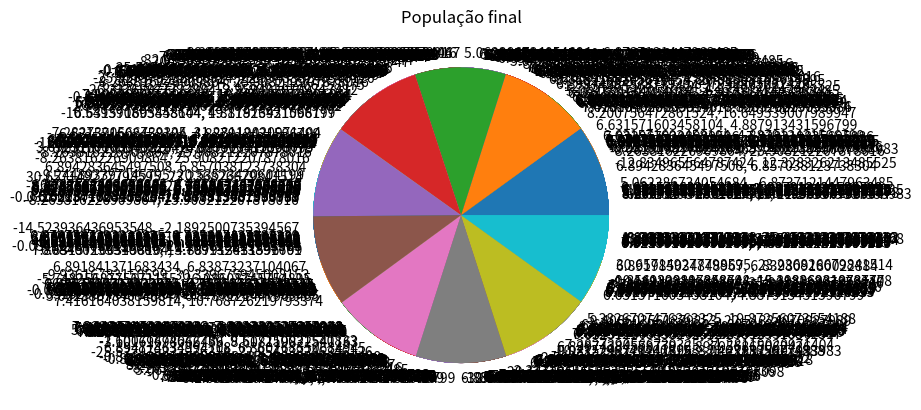

Write the Python code that produced this figure.
import random

import matplotlib.pyplot as plt
from numpy import cos
from numpy import e
from numpy import exp
from numpy import pi
from numpy import sqrt
import copy

# TODO incluir bounds
# TODO usar menos precisão decimal?

estatistica = {}


def algoritmo_genetico(numero_epocas, func, probabilidade_cross, probabilidade_mutacao, tamanho_pop, lower, upper):
    populacao = inicializar_população(tamanho_pop, lower, upper)
    populacao = calcular_fitness(populacao, func)
    populacao = ordenar(populacao)
    plt.pie([row[2] for row in populacao], labels=['{}, {}'.format(row[0], row[1]) for row in populacao])
    plt.title("População inicial")
    plt.show()
    for i in range(0, numero_epocas):
        print("**** Geracao " + str(i) + "*****")
        popcross = crossover(populacao, probabilidade_cross, func)  # Reprodução
        # mutacao(populacao, probabilidade_mutacao)  # TODO vai pegar os pais também, não deveria ter mutação nos pais
        # array_fitness = calcular_fitness(populacao, func)
        populacao += popcross
        populacao = seleciona(populacao, tamanho_pop)  # Escolher um método tipo roleta
        populacao = calcular_fitness(populacao, func)
    return populacao


def inicializar_população(tamanho_pop, lower, upper):
    # Retorna um array de pares x,y
    # Poderia já calcular o fitness aqui, mas por questão de didatica vou calcular depoist
    populacao=[]
    for i in range(tamanho_pop):
        populacao.append([random.uniform(lower, upper), random.uniform(lower, upper), 0])
    return populacao


def calcular_fitness(populacao, func):
    for item in populacao:
        item[2] = func(item[0], item[1]) # TODO Refatorar, ao invés de trabalhar com lista, poderia fazer uma classe
    # TODO testei e não precisava retornar, ele já alterou o objeto original
    return populacao


def roleta(populacao):
    # TODO melhorar ficou muito tosco hausashu muita conversão de tipo para fazer isso
    # TODO talvez tenha um método que receba apenas o dicionario
    sorteado = random.choices(populacao, [row[2] for row in populacao]).pop()
    #contabilizar_roleta(sorteado)
    # plt.pie(list(map(abs, populacao.keys())), list(map(abs, populacao.values())), normalize=True)
    # plt.title("Roleta")
    # plt.show()
    return sorteado


def crossover(populacao, pc, func):
    prox_pop = []
    for pai1 in populacao:
        if random.random() < pc:
            novofilho = copy.deepcopy(pai1)
            pai2 = roleta(populacao)
            novofilho[0], novofilho[1] = (pai1[0] + pai2[0]) / 2, (pai1[1] + pai2[1])/ 2
            novofilho[2] = func(novofilho[0], novofilho[1])  # Calcula fitness
            prox_pop.append(novofilho)
        else:
            prox_pop.append(pai1)

    return prox_pop


def mutacao(população, pm):
    # if (np.rand() > pm):
    #     for filho in população
    pass


def seleciona(populacao, tamanho_pop):
    nova_pop = []
    while len(nova_pop) < tamanho_pop:
        nova_pop.append(roleta(populacao))

    plt.pie([row[2] for row in populacao], labels=['{}, {}'.format(row[0], row[1]) for row in populacao])
    plt.title("População intermediária")
    plt.show()

    return nova_pop


def ordenar(populacao):
    dicionario_ordenado = {}  # Cria um dicionário vazio que será retornado
    fitness_ordenado = sorted(populacao, key=lambda x: x[2], reverse=True)  # Ordena o dicionário pelo x[1],
                                                                                    # isto é, pelo fitness associado
                                                                                    # a cada item
    return fitness_ordenado


def contabilizar_roleta(chave):
    if chave not in estatistica:
        estatistica[chave] = 1
    else:
        estatistica[chave] += 1


def objective(x,y):
    return 1 / ackley(x,y)


def ackley(x, y):
    return -20.0 * exp(-0.2 * sqrt(0.5 * (x ** 2 + y ** 2))) - exp(0.5 * (cos(2 *
                                                                              pi * x) + cos(2 * pi * y))) + e + 20


if __name__ == '__main__':
    tamPop = 10
    pc = 0.9  # Probabilidade de Crossover
    pm = 0.1  # Probabilidade de mutação
    Ngera = 20  # Nro de gerações
    Nbits = 32  # Número de bits para cada variável
    Nvar = 2  # Nro de variáveis
    gera = 0  # Geração inicial
    lower = -32.768
    upper = 32.768
    # func =
    pop_final = algoritmo_genetico(Ngera, objective, pc, pm, tamPop, lower, upper)
    plt.pie([row[2] for row in pop_final], labels=['{}, {}'.format(row[0], row[1]) for row in pop_final])
    plt.title("População final")
    plt.show()
    ordenar(pop_final)
    print(str(pop_final))
